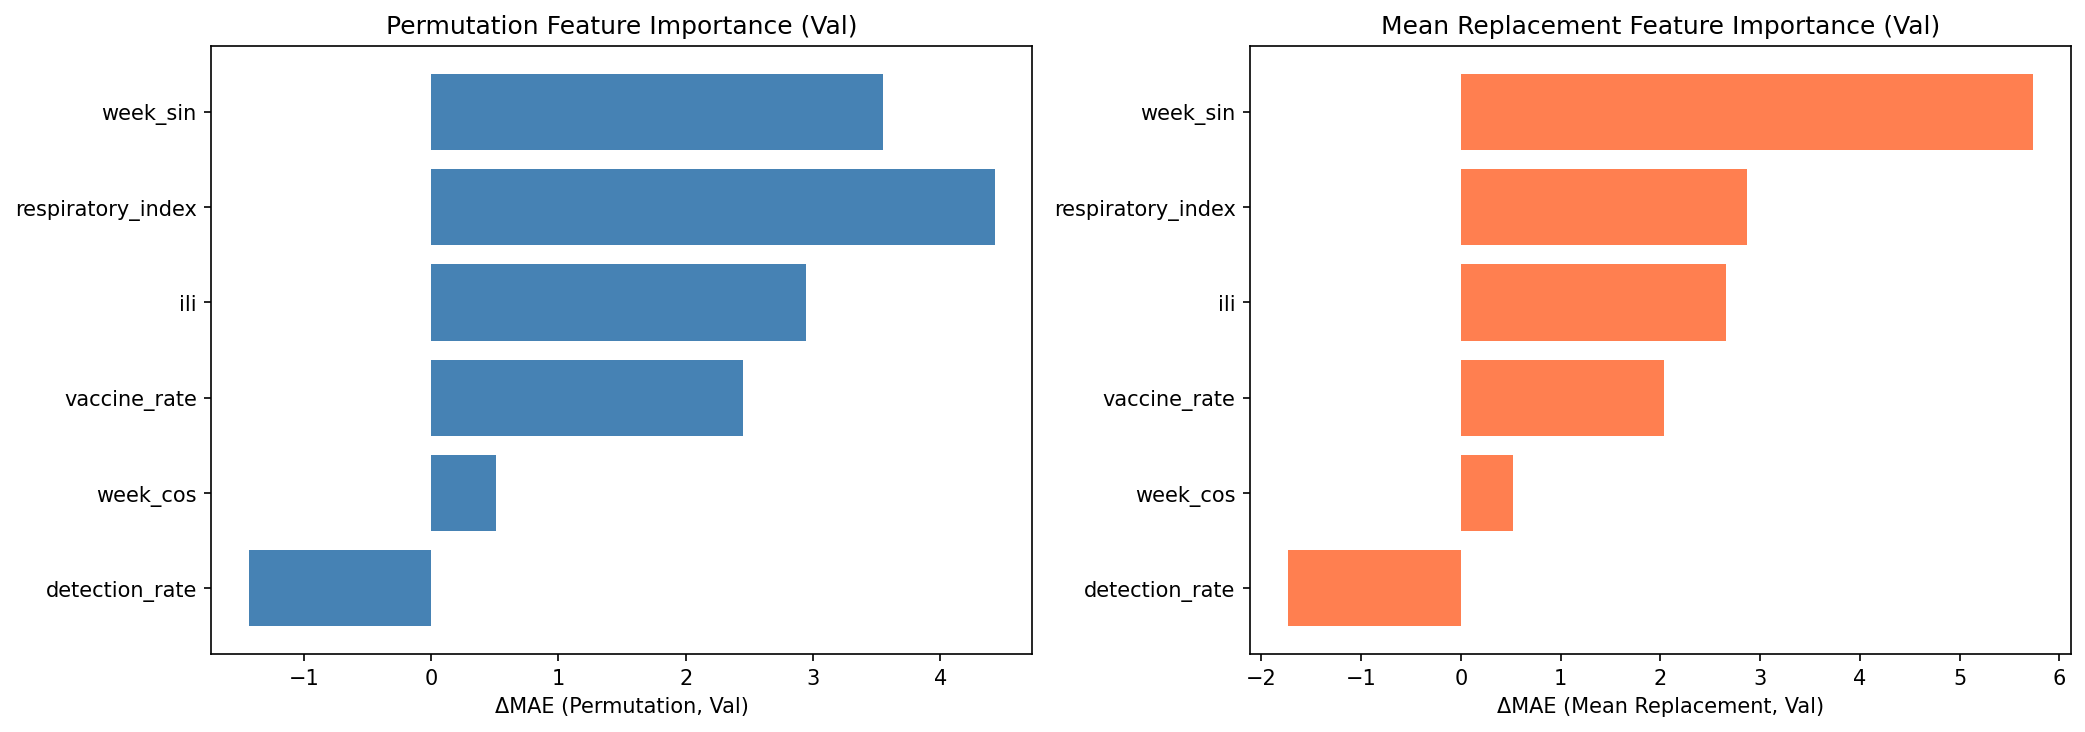

Data behind this chart, as committed beside it:
feature, perm_delta_val, mean_delta_val, perm_delta_tst, mean_delta_tst
week_sin, 3.55, 5.74, 2.753, 2.389
respiratory_index, 4.426, 2.866, 2.159, 0.9981
ili, 2.947, 2.661, 3.238, 4.668
vaccine_rate, 2.449, 2.032, 3.989, 7.818
week_cos, 0.5095, 0.518, 0.2452, 0.4415
detection_rate, -1.433, -1.739, 0.03637, 0.07076
